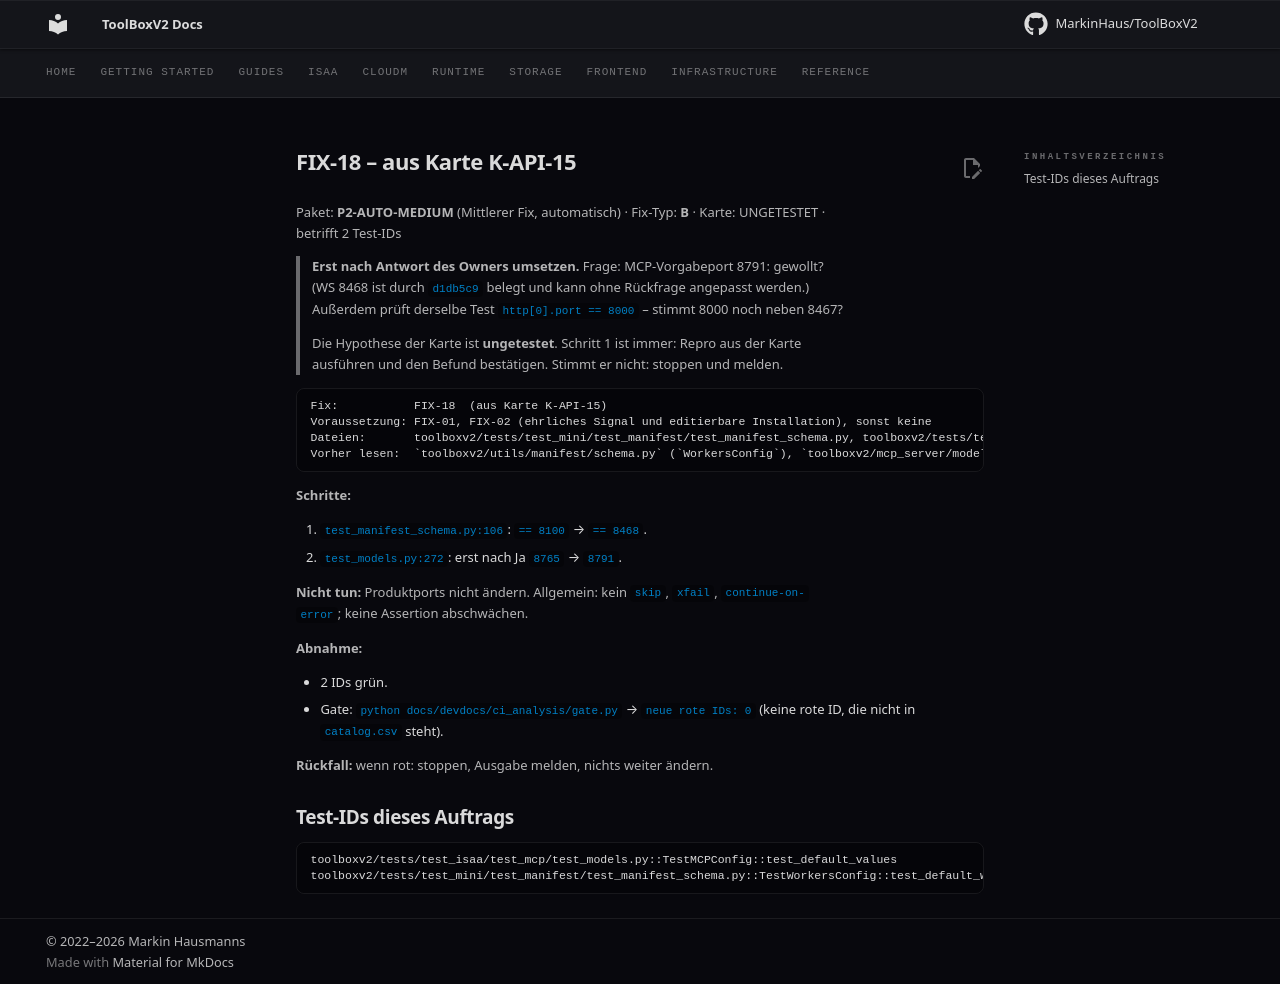

repository: MarkinHaus/ToolBoxV2 · page: devdocs/ci_analysis/fixes/FIX-18/index.html · generator: mkdocs

# FIX-18 – aus Karte K-API-15

Paket: **P2-AUTO-MEDIUM** (Mittlerer Fix, automatisch) · Fix-Typ: **B** · Karte: UNGETESTET · betrifft 2 Test-IDs

> **Erst nach Antwort des Owners umsetzen.** Frage: MCP-Vorgabeport 8791: gewollt? (WS 8468 ist durch `d1db5c9` belegt und kann ohne Rückfrage angepasst werden.) Außerdem prüft derselbe Test `http[0].port == 8000` – stimmt 8000 noch neben 8467?

> Die Hypothese der Karte ist **ungetestet**. Schritt 1 ist immer: Repro aus der Karte ausführen und den Befund bestätigen. Stimmt er nicht: stoppen und melden.

```
Fix:           FIX-18  (aus Karte K-API-15)
Voraussetzung: FIX-01, FIX-02 (ehrliches Signal und editierbare Installation), sonst keine
Dateien:       toolboxv2/tests/test_mini/test_manifest/test_manifest_schema.py, toolboxv2/tests/test_isaa/test_mcp/test_models.py   (nur diese ändern)
Vorher lesen:  `toolboxv2/utils/manifest/schema.py` (`WorkersConfig`), `toolboxv2/mcp_server/models.py` (`MCPConfig`), `test_port_unification.py`
```

**Schritte:**

1. `test_manifest_schema.py:106`: `== 8100` → `== 8468`.
2. `test_models.py:272`: erst nach Ja `8765` → `8791`.

**Nicht tun:** Produktports nicht ändern. Allgemein: kein `skip`, `xfail`, `continue-on-error`; keine Assertion abschwächen.

**Abnahme:**

- 2 IDs grün.
- Gate: `python docs/devdocs/ci_analysis/gate.py` → `neue rote IDs: 0` (keine rote ID, die nicht in `catalog.csv` steht).

**Rückfall:** wenn rot: stoppen, Ausgabe melden, nichts weiter ändern.

## Test-IDs dieses Auftrags

```
toolboxv2/tests/test_isaa/test_mcp/test_models.py::TestMCPConfig::test_default_values
toolboxv2/tests/test_mini/test_manifest/test_manifest_schema.py::TestWorkersConfig::test_default_workers
```
